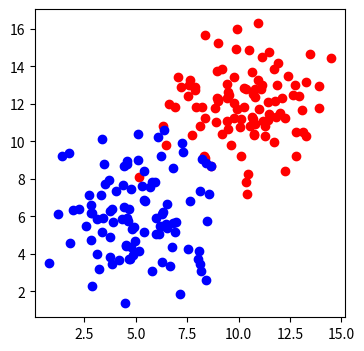

The script that saved this image:
import numpy as np
import matplotlib.pyplot as plt 

n_stp = 100
random_x1_values = np.random.normal(10, 2, n_stp)
random_y1_values = np.random.normal(12, 2, n_stp)
top_region = np.array([random_x1_values, random_y1_values]).T
random_x2_values = np.random.normal(5, 2, n_stp)
random_y2_values = np.random.normal(6, 2, n_stp)
bottom_region = np.array([random_x2_values, random_y2_values]).T
_, ax = plt.subplots(figsize=(4, 4))
ax.scatter(top_region[:, 0], top_region[:, 1], color='r')
ax.scatter(bottom_region[:, 0], bottom_region[:, 1], color='b')
plt.show()